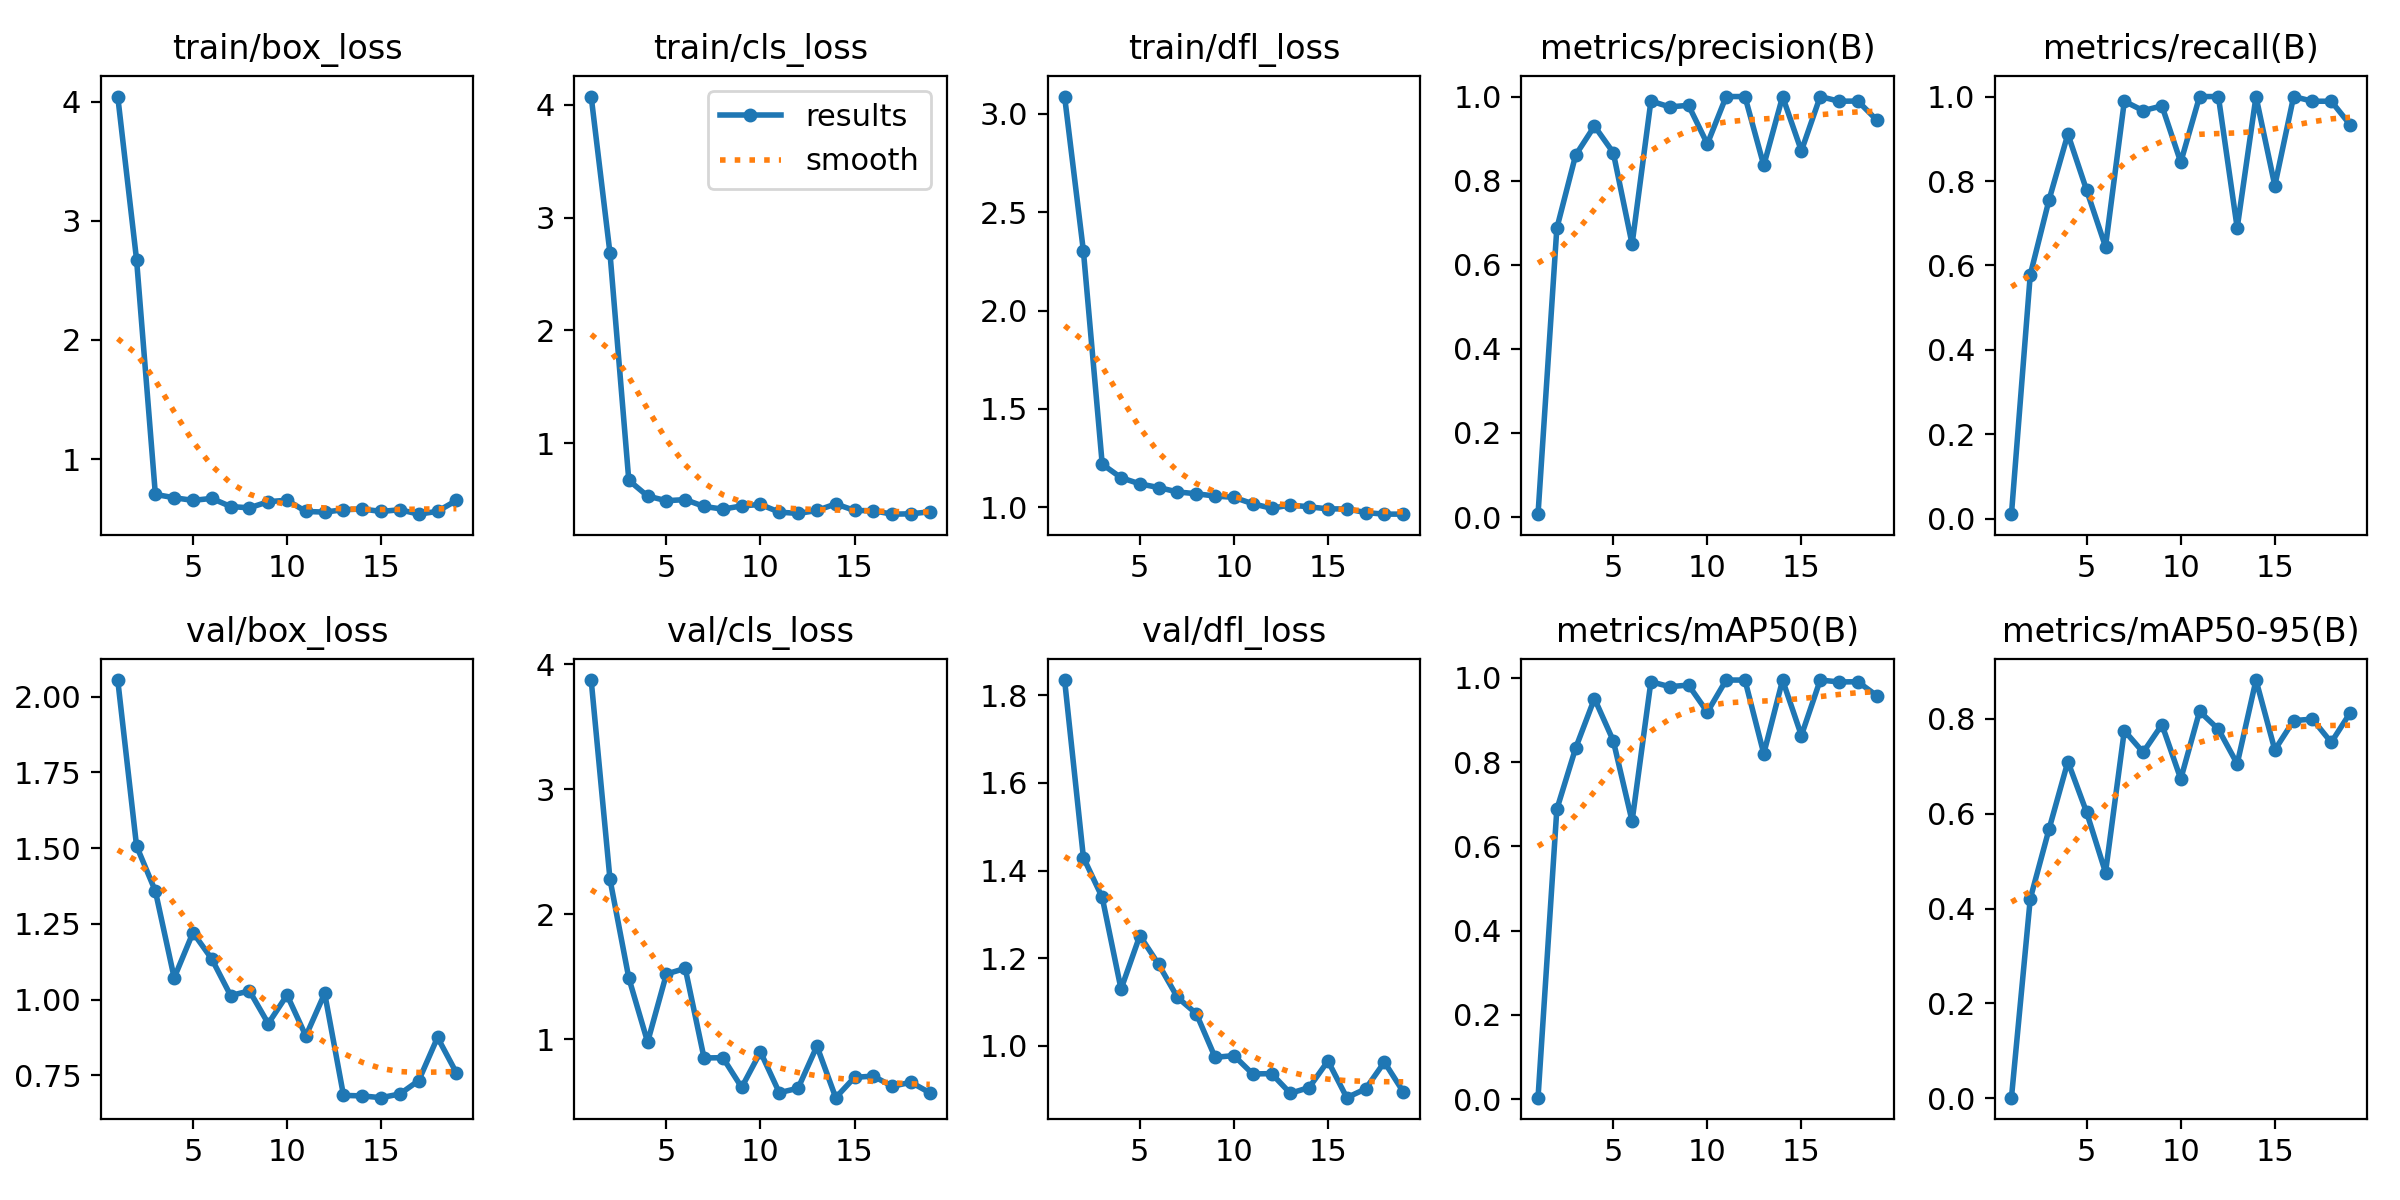

The file beside this chart, header and first rows:
epoch, time, train/box_loss, train/cls_loss, train/dfl_loss, metrics/precision(B), metrics/recall(B), metrics/mAP50(B), metrics/mAP50-95(B), val/box_loss, val/cls_loss, val/dfl_loss, lr/pg0, lr/pg1, lr/pg2
1, 1.461, 4.042, 4.071, 3.088, 0.0068, 0.01111, 0.00354, 0.00141, 2.055, 3.872, 1.835, 0.0001143, 0.0001143, 0.0001143
2, 3.093, 2.673, 2.684, 2.302, 0.6869, 0.5778, 0.6883, 0.4206, 1.507, 2.277, 1.43, 0.0002405, 0.0002405, 0.0002405
3, 5.29, 0.7044, 0.6731, 1.218, 0.8607, 0.7556, 0.8335, 0.5676, 1.358, 1.488, 1.339, 0.0003642, 0.0003642, 0.0003642
4, 7.254, 0.6766, 0.5328, 1.15, 0.9298, 0.9111, 0.9511, 0.7098, 1.071, 0.9755, 1.129, 0.0004853, 0.0004853, 0.0004853
5, 10.55, 0.6544, 0.4921, 1.118, 0.8667, 0.7778, 0.8509, 0.6025, 1.221, 1.52, 1.251, 0.0006039, 0.0006039, 0.0006039
6, 11.26, 0.6711, 0.5017, 1.1, 0.649, 0.6444, 0.66, 0.4759, 1.134, 1.565, 1.185, 0.0007199, 0.0007199, 0.0007199
7, 13.06, 0.6028, 0.4412, 1.077, 0.9892, 0.9889, 0.991, 0.7752, 1.013, 0.8483, 1.11, 0.0008334, 0.0008334, 0.0008334
8, 15.31, 0.5919, 0.4172, 1.068, 0.9754, 0.9667, 0.9792, 0.7293, 1.029, 0.8505, 1.073, 0.0009443, 0.0009443, 0.0009443
9, 17.01, 0.6435, 0.446, 1.056, 0.9792, 0.9778, 0.9831, 0.7877, 0.9205, 0.6129, 0.9732, 0.001053, 0.001053, 0.001053
10, 18.73, 0.656, 0.4587, 1.05, 0.8873, 0.8444, 0.9189, 0.6731, 1.015, 0.8965, 0.9772, 0.001158, 0.001158, 0.001158
11, 21.22, 0.5614, 0.3907, 1.017, 1, 1, 0.995, 0.8157, 0.8795, 0.5702, 0.9353, 0.001262, 0.001262, 0.001262
12, 23.04, 0.5562, 0.3793, 0.9941, 1, 1, 0.995, 0.7779, 1.02, 0.6066, 0.936, 0.001273, 0.001273, 0.001273
13, 24.36, 0.576, 0.4054, 1.011, 0.8363, 0.6889, 0.8202, 0.7051, 0.6834, 0.9432, 0.8911, 0.001259, 0.001259, 0.001259
14, 25.82, 0.5821, 0.4636, 1.001, 1, 1, 0.995, 0.8816, 0.6816, 0.5306, 0.9043, 0.001245, 0.001245, 0.001245
15, 27.36, 0.5614, 0.4057, 0.9911, 0.8708, 0.7889, 0.8632, 0.7344, 0.6758, 0.6933, 0.965, 0.001231, 0.001231, 0.001231
16, 29.68, 0.5761, 0.4031, 0.991, 1, 1, 0.995, 0.7962, 0.6881, 0.7031, 0.8811, 0.001217, 0.001217, 0.001217
17, 31.61, 0.5387, 0.3728, 0.9725, 0.9889, 0.9889, 0.9905, 0.7993, 0.7324, 0.6218, 0.9012, 0.001203, 0.001203, 0.001203
18, 33.58, 0.5626, 0.3759, 0.9642, 0.9892, 0.9889, 0.991, 0.7502, 0.8748, 0.6538, 0.9623, 0.001189, 0.001189, 0.001189
19, 35.13, 0.6534, 0.3938, 0.9647, 0.9444, 0.9333, 0.9582, 0.8123, 0.7581, 0.5699, 0.8946, 0.001174, 0.001174, 0.001174
